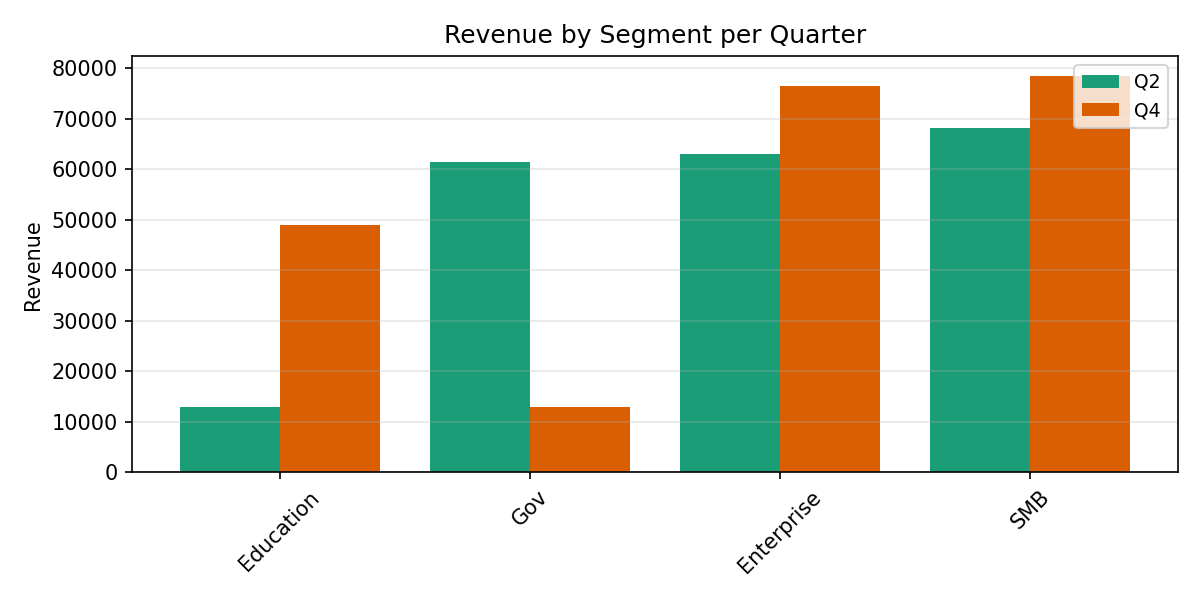

Source data for this figure (header and first rows):
Category, Q2, Q4
Education, 12933, 49005
Gov, 61429, 12992
Enterprise, 62972, 76558
SMB, 68262, 78502
